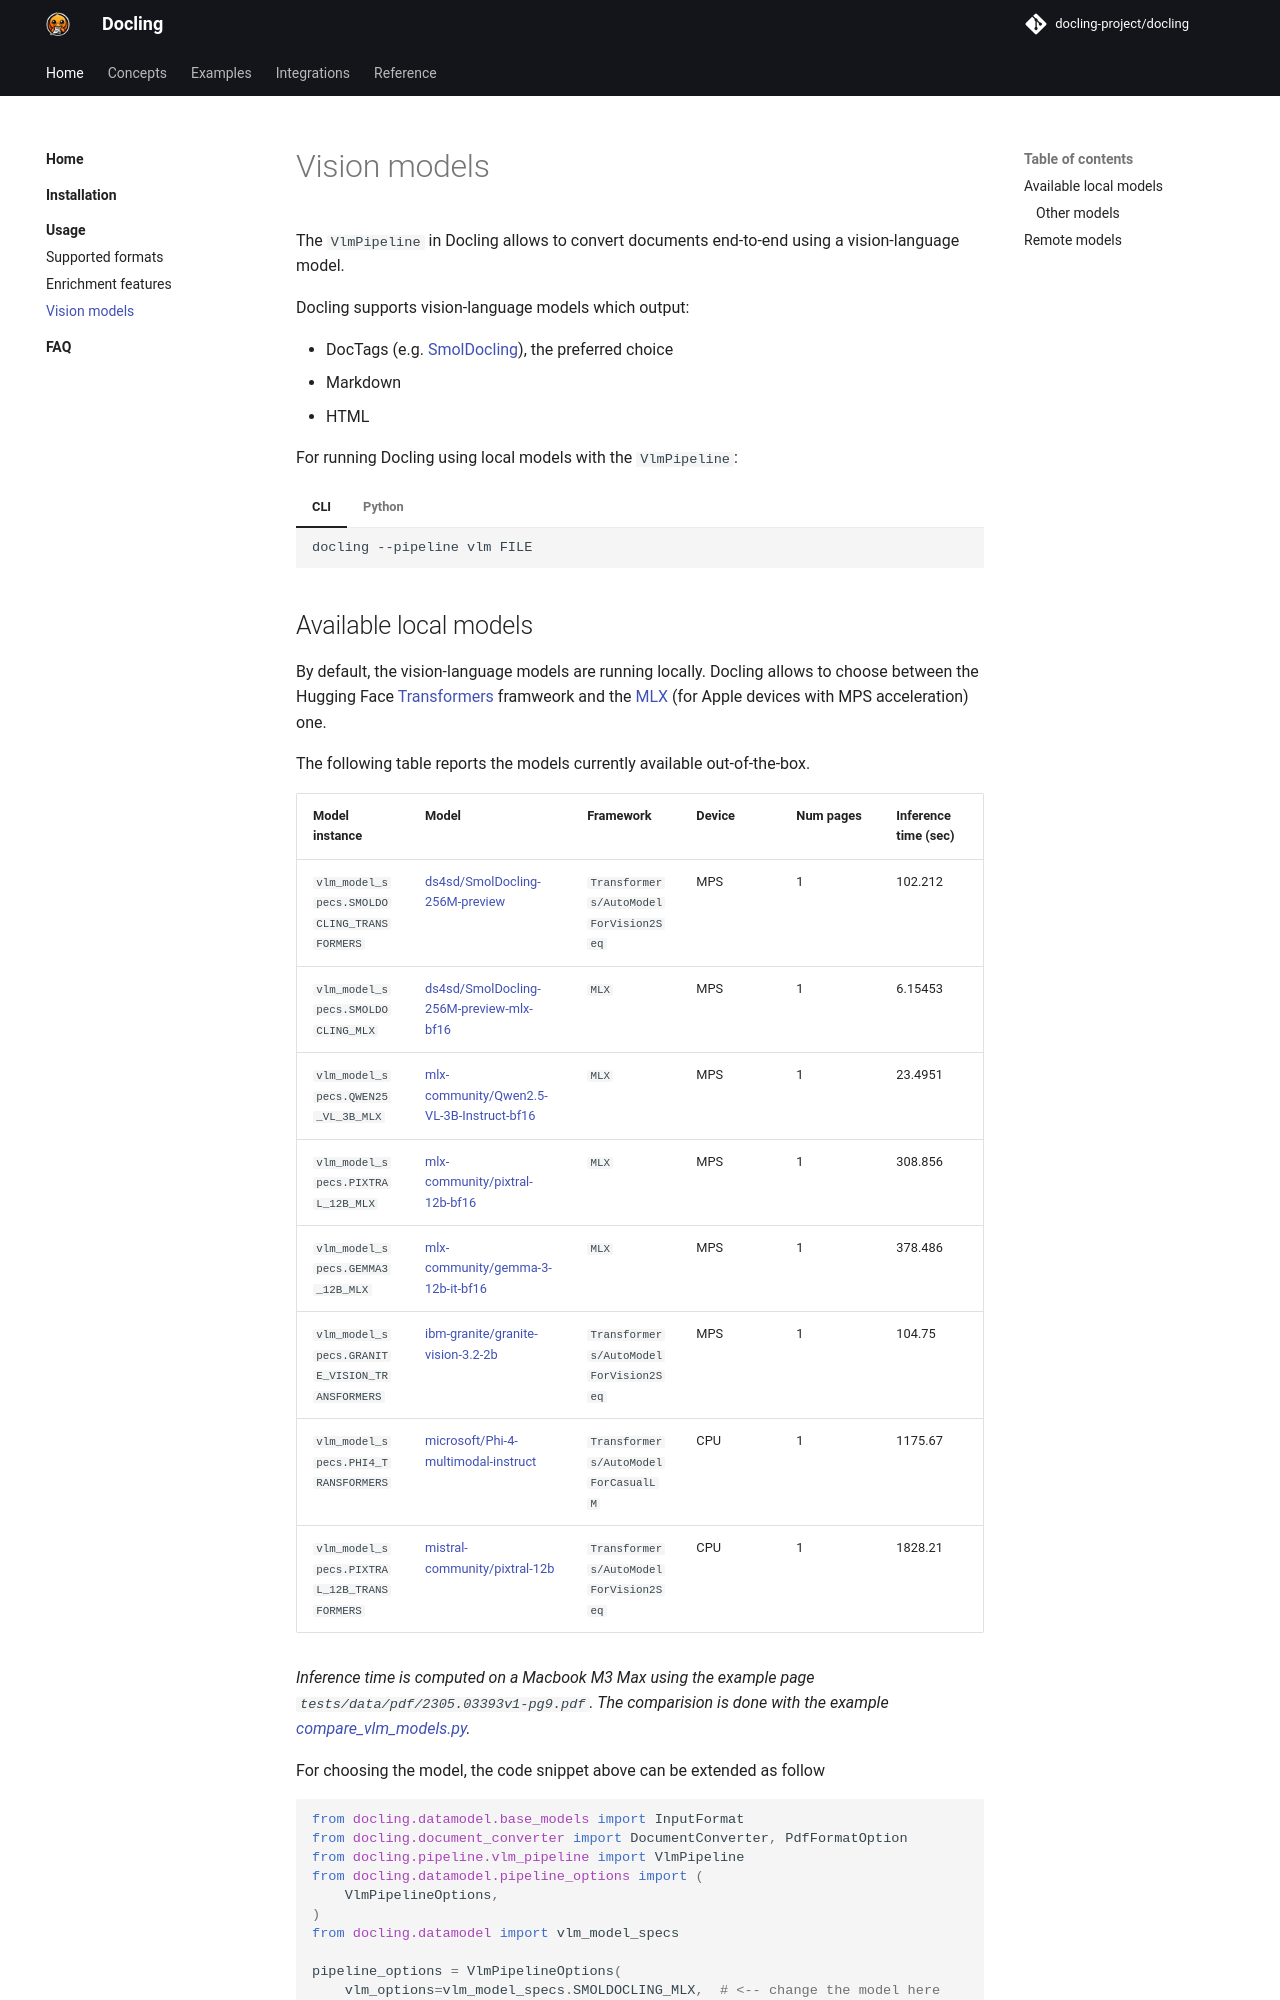

repository: anpigon/docling · page: usage/vision_models/index.html · generator: mkdocs


The `VlmPipeline` in Docling allows to convert documents end-to-end using a vision-language model.

Docling supports vision-language models which output:

- DocTags (e.g. [SmolDocling](https://huggingface.co/ds4sd/SmolDocling-256M-preview)), the preferred choice
- Markdown
- HTML


For running Docling using local models with the `VlmPipeline`:

=== "CLI"

    ```bash
    docling --pipeline vlm FILE
    ```

=== "Python"

    See also the example [minimal_vlm_pipeline.py](./../examples/minimal_vlm_pipeline.py).

    ```python
    from docling.datamodel.base_models import InputFormat
    from docling.document_converter import DocumentConverter, PdfFormatOption
    from docling.pipeline.vlm_pipeline import VlmPipeline

    converter = DocumentConverter(
        format_options={
            InputFormat.PDF: PdfFormatOption(
                pipeline_cls=VlmPipeline,
            ),
        }
    )

    doc = converter.convert(source="FILE").document
    ```
